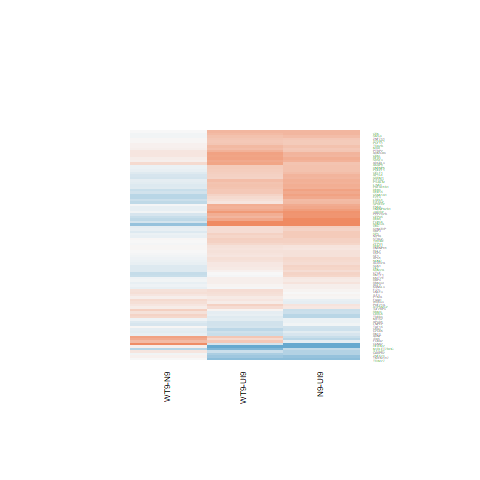

Source data for this figure (header and first rows):
N9-UI9.logFC, N9-UI9.AveExpr, N9-UI9.t, N9-UI9.P.Value, N9-UI9.adj.P.Val, N9-UI9.B, WT9-UI9.logFC, WT9-UI9.AveExpr, WT9-UI9.t, WT9-UI9.P.Value, WT9-UI9.adj.P.Val, WT9-UI9.B, WT9-N9.logFC, WT9-N9.AveExpr, WT9-N9.t, WT9-N9.P.Value, WT9-N9.adj.P.Val, WT9-N9.B
0.5843, 7.239, 6.293, 1.78084437494325e-05, 0.0003716, 2.67, 0.3543, 7.239, 3.803, 0.001867, 0.01371, -1.976, -0.23, 7.239, -2.677, 0.01778, 0.2109, -3.486
0.0285, 4.565, 0.1805, 0.8593, 0.9141, -7.042, 0.1194, 4.565, 0.7534, 0.4634, 0.6327, -6.641, 0.09092, 4.565, 0.6219, 0.5438, 0.8213, -5.973
0.4296, 3.706, 1.786, 0.09526, 0.2015, -5.358, 0.5094, 3.706, 2.122, 0.05176, 0.1413, -4.701, 0.07984, 3.706, 0.3633, 0.7217, 0.9016, -5.943
0.6863, 7.443, 6.962, 5.86614235723009e-06, 0.0001737, 3.813, 0.6576, 7.443, 6.662, 9.57683974175793e-06, 0.0003634, 3.405, -0.02865, 7.443, -0.3149, 0.7574, 0.9136, -6.469
-0.4662, 4.077, -2.535, 0.0235, 0.07219, -4.132, -0.3053, 4.077, -1.699, 0.111, 0.2413, -5.454, 0.1609, 4.077, 0.9348, 0.3654, 0.7009, -5.615
0.4347, 6.824, 4.431, 0.0005402, 0.004604, -0.805, 0.4514, 6.824, 4.6, 0.0003892, 0.004809, -0.3625, 0.01669, 6.824, 0.1841, 0.8565, 0.9545, -6.463
0.1481, 5.745, 1.201, 0.2491, 0.398, -6.543, 0.09148, 5.745, 0.7413, 0.4705, 0.6385, -6.867, -0.05659, 5.745, -0.495, 0.6281, 0.8612, -6.249
0.4895, 5.327, 3.39, 0.004273, 0.0205, -2.713, 0.4172, 5.327, 2.916, 0.01105, 0.04772, -3.543, -0.07227, 5.327, -0.5443, 0.5946, 0.844, -6.152
0.2529, 6.513, 1.929, 0.07376, 0.1678, -5.596, 0.1458, 6.513, 1.111, 0.2848, 0.4562, -6.607, -0.1071, 6.513, -0.8813, 0.3927, 0.7216, -6.062
0.2012, 6.428, 1.624, 0.1263, 0.247, -6.049, 0.1606, 6.428, 1.303, 0.2132, 0.3762, -6.37, -0.04064, 6.428, -0.3538, 0.7286, 0.905, -6.372
0.5566, 8.241, 4.31, 0.0006845, 0.005491, -1.121, 0.1633, 8.241, 1.26, 0.2278, 0.393, -6.534, -0.3933, 8.241, -3.283, 0.005299, 0.1222, -2.37
1.26, 6.159, 10.59, 3.68846745118421e-08, 3.89846778782098e-06, 9.108, 1.007, 6.159, 8.407, 6.49172111546629e-07, 5.5294189265854e-05, 6.242, -0.253, 6.159, -2.333, 0.03468, 0.2731, -4.043
0.08901, 7.111, 0.9014, 0.3823, 0.5378, -6.981, 0.03163, 7.111, 0.3203, 0.7534, 0.8549, -7.228, -0.05737, 7.111, -0.626, 0.5412, 0.8192, -6.297
-0.09937, 6.589, -0.9901, 0.3386, 0.494, -6.847, 0.1582, 6.589, 1.592, 0.1333, 0.273, -6.001, 0.2575, 6.589, 2.769, 0.01482, 0.1967, -3.267
0.2744, 4.698, 1.744, 0.1026, 0.2123, -5.627, 0.2017, 4.698, 1.283, 0.2199, 0.3839, -6.147, -0.07269, 4.698, -0.4997, 0.6249, 0.8598, -6.073
0.04342, 7.922, 0.4216, 0.6796, 0.7875, -7.344, 0.1981, 7.922, 1.928, 0.07394, 0.1809, -5.562, 0.1547, 7.922, 1.62, 0.127, 0.4552, -5.276
0.4018, 6.558, 3.705, 0.00227, 0.01298, -2.235, 0.4544, 6.558, 4.205, 0.0008421, 0.008008, -1.128, 0.05257, 6.558, 0.5249, 0.6077, 0.8522, -6.316
0.5757, 8.622, 6.259, 1.8877735555091e-05, 0.0003883, 2.556, 0.335, 8.622, 3.644, 0.00257, 0.01717, -2.358, -0.2408, 8.622, -2.825, 0.01327, 0.1858, -3.261
0.7611, 5.707, 6.048, 2.72069766039195e-05, 0.0005091, 2.346, 0.4344, 5.707, 3.415, 0.004065, 0.02359, -2.621, -0.3267, 5.707, -2.82, 0.01339, 0.1861, -3.119
0.3308, 4.991, 2.454, 0.02751, 0.08123, -4.476, 0.2394, 4.991, 1.777, 0.0968, 0.2188, -5.513, -0.09146, 4.991, -0.7343, 0.4746, 0.7728, -5.98
0.6218, 1.302, 1.907, 0.07679, 0.1727, -4.56, 0.6938, 1.302, 2.188, 0.04574, 0.1302, -4.039, 0.07194, 1.302, 0.2433, 0.8113, 0.9391, -5.391
0.6075, 3.981, 3.413, 0.004085, 0.01983, -2.421, 0.4743, 3.981, 2.686, 0.01746, 0.06588, -3.73, -0.1332, 3.981, -0.8171, 0.4272, 0.7438, -5.716
-0.1126, 1.663, -0.3151, 0.7572, 0.8427, -6.133, 0.422, 1.663, 1.319, 0.2078, 0.3705, -5.336, 0.5346, 1.663, 1.621, 0.1269, 0.4551, -4.374
0.4146, 5.721, 2.161, 0.04806, 0.1233, -5.118, 0.3373, 5.721, 1.753, 0.1009, 0.2254, -5.667, -0.07729, 5.721, -0.4367, 0.6689, 0.8799, -6.276
-0.08491, 5.297, -0.551, 0.5901, 0.7203, -7.042, -0.2609, 5.297, -1.695, 0.1117, 0.2422, -5.693, -0.176, 5.297, -1.221, 0.2419, 0.5952, -5.564
-0.3136, 7.674, -3.245, 0.005728, 0.02551, -3.227, -0.1156, 7.674, -1.197, 0.2509, 0.4182, -6.583, 0.198, 7.674, 2.205, 0.04424, 0.3028, -4.34
0.8977, 0.8449, 2.509, 0.02473, 0.07507, -3.492, 0.8495, 0.8449, 2.328, 0.03507, 0.1079, -3.71, -0.04812, 0.8449, -0.1515, 0.8817, 0.9626, -5.348
0.6974, 7.203, 7.495, 2.52645495992109e-06, 9.50209553757334e-05, 4.698, 0.4279, 7.203, 4.595, 0.0003933, 0.004836, -0.3942, -0.2694, 7.203, -3.131, 0.007189, 0.1403, -2.623
0.1863, 7.826, 1.841, 0.0864, 0.1879, -5.819, 0.2035, 7.826, 2.015, 0.06313, 0.1615, -5.42, 0.01716, 7.826, 0.1829, 0.8574, 0.9545, -6.52
0.7934, 5.262, 4.22, 0.0008176, 0.006284, -1.058, 0.6854, 5.262, 3.649, 0.002542, 0.01706, -2.09, -0.108, 5.262, -0.6294, 0.539, 0.8181, -6.112
0.7591, 4.736, 4.728, 0.0003046, 0.002991, 0.04514, 0.3332, 4.736, 2.065, 0.05752, 0.1513, -4.975, -0.4259, 4.736, -2.88, 0.01189, 0.1772, -2.87
-0.7268, 5.911, -6.497, 1.26113756222131e-05, 0.0002912, 3.143, -0.7269, 5.911, -6.54, 1.17348827293088e-05, 0.0004155, 3.303, -0.0001842, 5.911, -0.001752, 0.9986, 0.9997, -6.358
0.1687, 6.139, 1.521, 0.15, 0.2795, -6.165, 0.1934, 6.139, 1.749, 0.1017, 0.2265, -5.716, 0.02469, 6.139, 0.2403, 0.8135, 0.9391, -6.377
0.6574, 7.039, 6.784, 7.84316639857482e-06, 0.0002119, 3.533, 0.7566, 7.039, 7.817, 1.54569223897671e-06, 9.73114070451424e-05, 5.3, 0.09916, 7.039, 1.11, 0.2851, 0.6362, -5.88
0.6898, 5.414, 5.569, 6.35832596703767e-05, 0.0009253, 1.512, 0.2673, 5.414, 2.123, 0.05166, 0.1412, -5.017, -0.4226, 5.414, -3.695, 0.002319, 0.0848, -1.429
0.3597, 5.312, 2.748, 0.01546, 0.05314, -3.98, 0.2463, 5.312, 1.886, 0.07967, 0.1908, -5.397, -0.1133, 5.312, -0.9369, 0.3643, 0.7004, -5.867
1.096, 7.486, 10.75, 3.01629078373264e-08, 3.60417256647745e-06, 9.257, 0.7128, 7.486, 6.959, 5.89008660757634e-06, 0.0002546, 3.902, -0.383, 7.486, -4.074, 0.001089, 0.05885, -0.8171
0.1356, 6.697, 1.181, 0.2568, 0.4062, -6.65, 0.2416, 6.697, 2.118, 0.0521, 0.142, -5.169, 0.1061, 6.697, 0.9981, 0.3348, 0.6791, -5.957
0.713, 6.934, 6.66, 9.62010147440049e-06, 0.0002427, 3.329, 0.6159, 6.934, 5.753, 4.57422189925275e-05, 0.001082, 1.821, -0.09704, 6.934, -0.9827, 0.3421, 0.6843, -6.001
-0.2705, 5.208, -2.111, 0.05279, 0.132, -5.095, -0.2452, 5.208, -1.947, 0.07142, 0.1763, -5.27, 0.02532, 5.208, 0.2114, 0.8356, 0.9472, -6.229
0.3333, 4.489, 1.703, 0.1102, 0.2239, -5.648, -0.004145, 4.489, -0.02097, 0.9836, 0.9909, -6.919, -0.3375, 4.489, -1.852, 0.08474, 0.3871, -4.588
0.3044, 6.741, 2.374, 0.03205, 0.09112, -4.85, -0.01181, 6.741, -0.09161, 0.9283, 0.96, -7.251, -0.3162, 6.741, -2.655, 0.01855, 0.2143, -3.498
0.4987, 7.366, 5.084, 0.0001553, 0.001808, 0.4363, 0.4174, 7.366, 4.261, 0.000754, 0.007461, -1.068, -0.08128, 7.366, -0.8956, 0.3853, 0.716, -6.107
-0.1446, 1.309, -0.4582, 0.6537, 0.7678, -6.138, -0.2887, 1.309, -0.9356, 0.365, 0.5387, -5.718, -0.1441, 1.309, -0.4873, 0.6334, 0.8636, -5.312
0.5718, 4.734, 3.893, 0.001562, 0.009926, -1.637, 0.5382, 4.734, 3.634, 0.002618, 0.01742, -2.038, -0.03361, 4.734, -0.2502, 0.806, 0.9376, -6.2
0.5301, 8.55, 5.643, 5.56855656319074e-05, 0.0008443, 1.439, 0.2224, 8.55, 2.365, 0.03263, 0.1022, -4.839, -0.3077, 8.55, -3.532, 0.003215, 0.09885, -1.899
-0.1155, 4.347, -0.7236, 0.481, 0.6287, -6.721, 0.1027, 4.347, 0.6511, 0.5253, 0.682, -6.666, 0.2182, 4.347, 1.474, 0.162, 0.5047, -5.078
0.496, 8.108, 5.494, 7.28119662307411e-05, 0.001014, 1.18, 0.3937, 8.108, 4.354, 0.0006275, 0.006543, -0.9156, -0.1024, 8.108, -1.225, 0.2405, 0.5939, -5.806
0.3449, 6.631, 3.188, 0.006422, 0.02781, -3.278, 0.3458, 6.631, 3.199, 0.006274, 0.0322, -3.142, 0.0008957, 6.631, 0.008951, 0.993, 0.9984, -6.466
0.2002, 8.813, 2.35, 0.03362, 0.09442, -4.991, 0.1882, 8.813, 2.207, 0.04407, 0.1269, -5.126, -0.01199, 8.813, -0.1518, 0.8815, 0.9626, -6.564
-0.3274, 6.068, -3.175, 0.006587, 0.02831, -3.229, 0.04783, 6.068, 0.4731, 0.6433, 0.7758, -7.068, 0.3752, 6.068, 3.922, 0.001473, 0.06793, -1.023
0.3128, 9.302, 3.135, 0.007137, 0.03003, -3.508, 0.122, 9.302, 1.221, 0.2417, 0.4084, -6.619, -0.1908, 9.302, -2.061, 0.05791, 0.337, -4.643
0.4173, 6.673, 4.237, 0.00079, 0.006137, -1.178, 0.438, 6.673, 4.458, 0.0005132, 0.005756, -0.6335, 0.02069, 6.673, 0.2274, 0.8233, 0.942, -6.44
0.637, 8.782, 7.113, 4.60467898375743e-06, 0.0001462, 4.013, 0.5083, 8.782, 5.672, 5.28462034035141e-05, 0.001207, 1.593, -0.1288, 8.782, -1.553, 0.1423, 0.4763, -5.411
0.64, 7.655, 6.9, 6.48567419303298e-06, 0.0001849, 3.698, 0.4761, 7.655, 5.133, 0.0001415, 0.002364, 0.622, -0.164, 7.655, -1.911, 0.07621, 0.3752, -4.833
-0.2926, 4.76, -1.473, 0.1625, 0.2957, -6.022, -0.4157, 4.76, -2.096, 0.05426, 0.1459, -4.947, -0.1231, 4.76, -0.6592, 0.5203, 0.8075, -5.968
0.4147, 8.204, 4.187, 0.0008708, 0.006588, -1.367, 0.2392, 8.204, 2.412, 0.02981, 0.09619, -4.742, -0.1756, 8.204, -1.912, 0.07605, 0.3749, -4.855
0.1881, 7.287, 1.836, 0.08722, 0.189, -5.793, 0.3434, 7.287, 3.351, 0.004623, 0.02586, -2.878, 0.1553, 7.287, 1.638, 0.1232, 0.451, -5.221
2.048, 8.38, 10.8, 2.8493370450439e-08, 3.55675865622722e-06, 9.29, 1.396, 8.38, 7.321, 3.31193502792349e-06, 0.0001717, 4.463, -0.6519, 8.38, -3.739, 0.002123, 0.0814, -1.499
-0.4214, 1.769, -1.491, 0.1576, 0.2889, -5.255, -0.09598, 1.769, -0.3575, 0.726, 0.8366, -6.191, 0.3254, 1.769, 1.237, 0.2361, 0.59, -4.844
... 34 more rows
